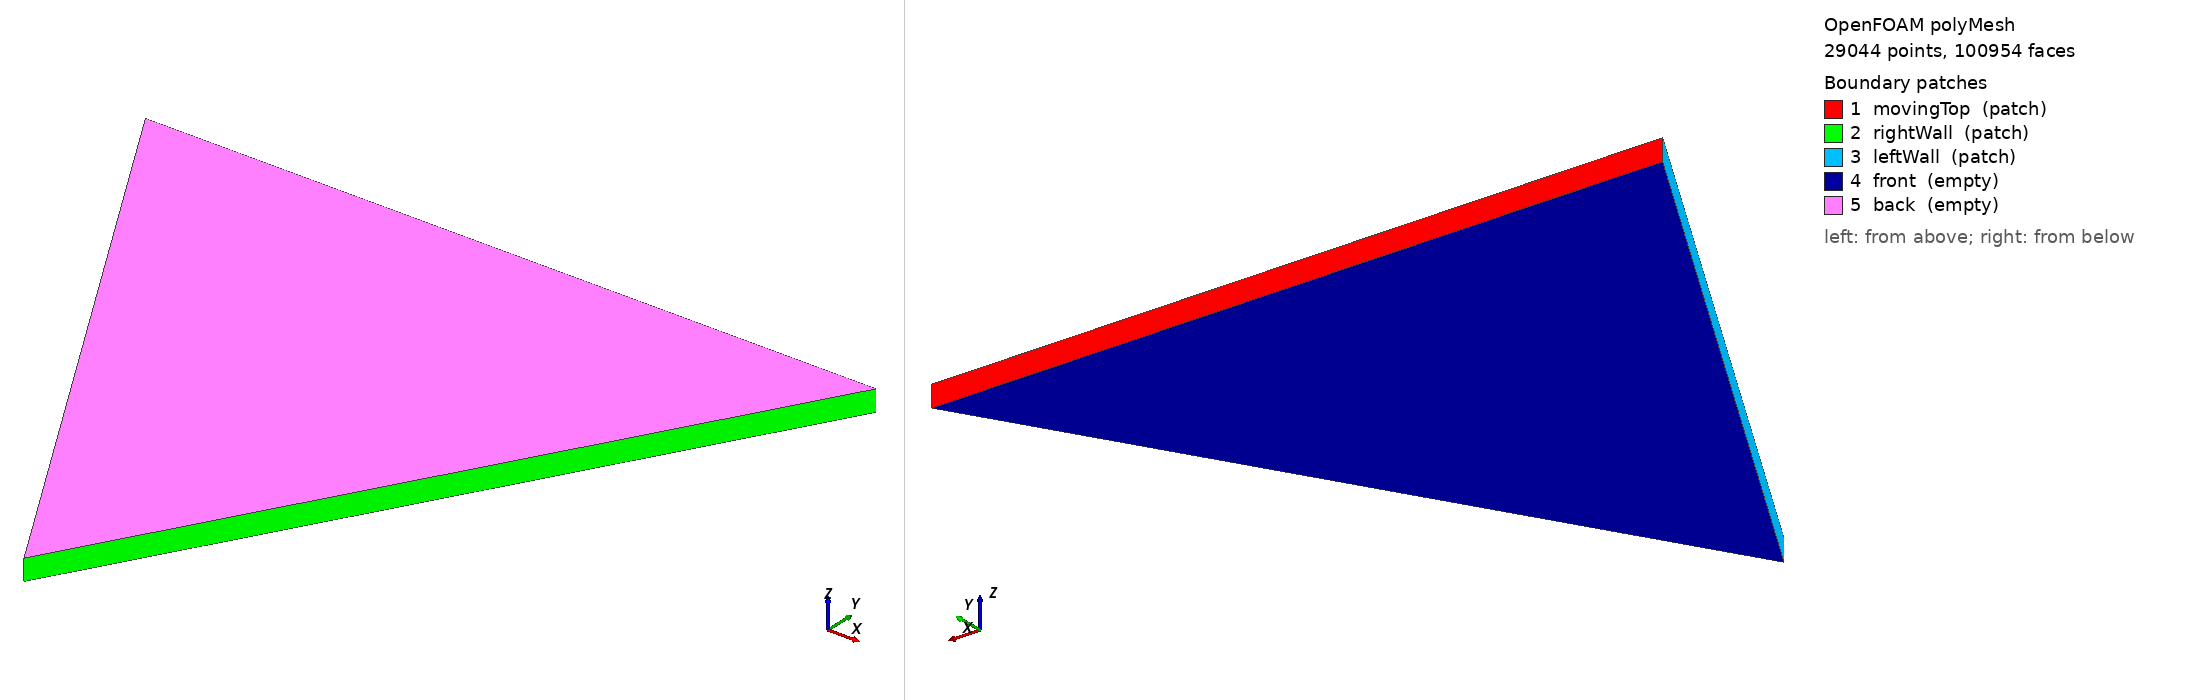

OpenFOAM case: the committed polyMesh, 29044 points, 100954 faces. Boundary patches (legend numbers): 1 movingTop (patch), 2 rightWall (patch), 3 leftWall (patch), 4 front (empty), 5 back (empty). Left view from above one corner, right view from below the opposite corner. Boundary conditions: 1 field file(s) under 0/; 5 of 5 drawn patches have an entry in a shipped field file.

=== constant/polyMesh/boundary ===
/*--------------------------------*- C++ -*----------------------------------*\
  =========                 |
  \\      /  F ield         | OpenFOAM: The Open Source CFD Toolbox
   \\    /   O peration     | Website:  https://openfoam.org
    \\  /    A nd           | Version:  14
     \\/     M anipulation  |
\*---------------------------------------------------------------------------*/
FoamFile
{
    format      ascii;
    class       polyBoundaryMesh;
    location    "constant/polyMesh";
    object      boundary;
}
// * * * * * * * * * * * * * * * * * * * * * * * * * * * * * * * * * * * * * //

5
(
    movingTop
    {
        type            patch;
        physicalType    patch;
        nFaces          8;
        startFace       43308;
    }
    rightWall
    {
        type            patch;
        physicalType    patch;
        nFaces          8;
        startFace       43316;
    }
    leftWall
    {
        type            patch;
        physicalType    patch;
        nFaces          8;
        startFace       43324;
    }
    front
    {
        type            empty;
        inGroups        List<word> 1(empty);
        nFaces          28811;
        startFace       43332;
    }
    back
    {
        type            empty;
        inGroups        List<word> 1(empty);
        nFaces          28811;
        startFace       72143;
    }
)

// ************************************************************************* //


=== system/controlDict ===
FoamFile
{
    format ascii;
    class dictionary;
    location "system";
    object controlDict;
}
application projectionFoamStudent;
startFrom startTime;
startTime 0;
stopAt endTime;
endTime 80;
deltaT 1e-4;
writeControl runTime;
writeInterval 0.1;
purgeWrite 0;
writeFormat ascii;
writePrecision 12;
timePrecision 20;
writeCompression off;
runTimeModifiable no;
maxCo 0.2;
scalarField T;
velocityField U;
adjustTimeStep   true;
maxDeltaT        0.01;


=== 0/U ===
/*--------------------------------*- C++ -*----------------------------------*\
  =========                 |
  \\      /  F ield         | OpenFOAM: The Open Source CFD Toolbox
   \\    /    O  peration     |
    \\  /    A nd           |
     \\/     M anipulation  |
\*---------------------------------------------------------------------------*/
FoamFile
{
    format      ascii;
    class       volVectorField;
    location    "0";
    object      U;
}

// 第五题顶盖驱动腔流的速度初值。
//
//     U(x,y,0) = (0,0,0)
//
// movingTop 顶盖边界：
//
//     U = (1,0,0)
//
// 其余固壁边界：
//
//     U = (0,0,0)
dimensions [0 1 -1 0 0 0 0];
internalField uniform (0 0 0);
boundaryField
{
    leftWall
    {
        type noSlip;
    }
    rightWall
    {
        type noSlip;
    }
    movingTop
    {
        type fixedValue;
        value uniform (1 0 0);
    }
    front
    {
        type empty;
    }
    back
    {
        type empty;
    }
}


Also in the case, not shown: constant/polyMesh/faces (numeric list); constant/polyMesh/neighbour (numeric list); constant/polyMesh/points (numeric list).
